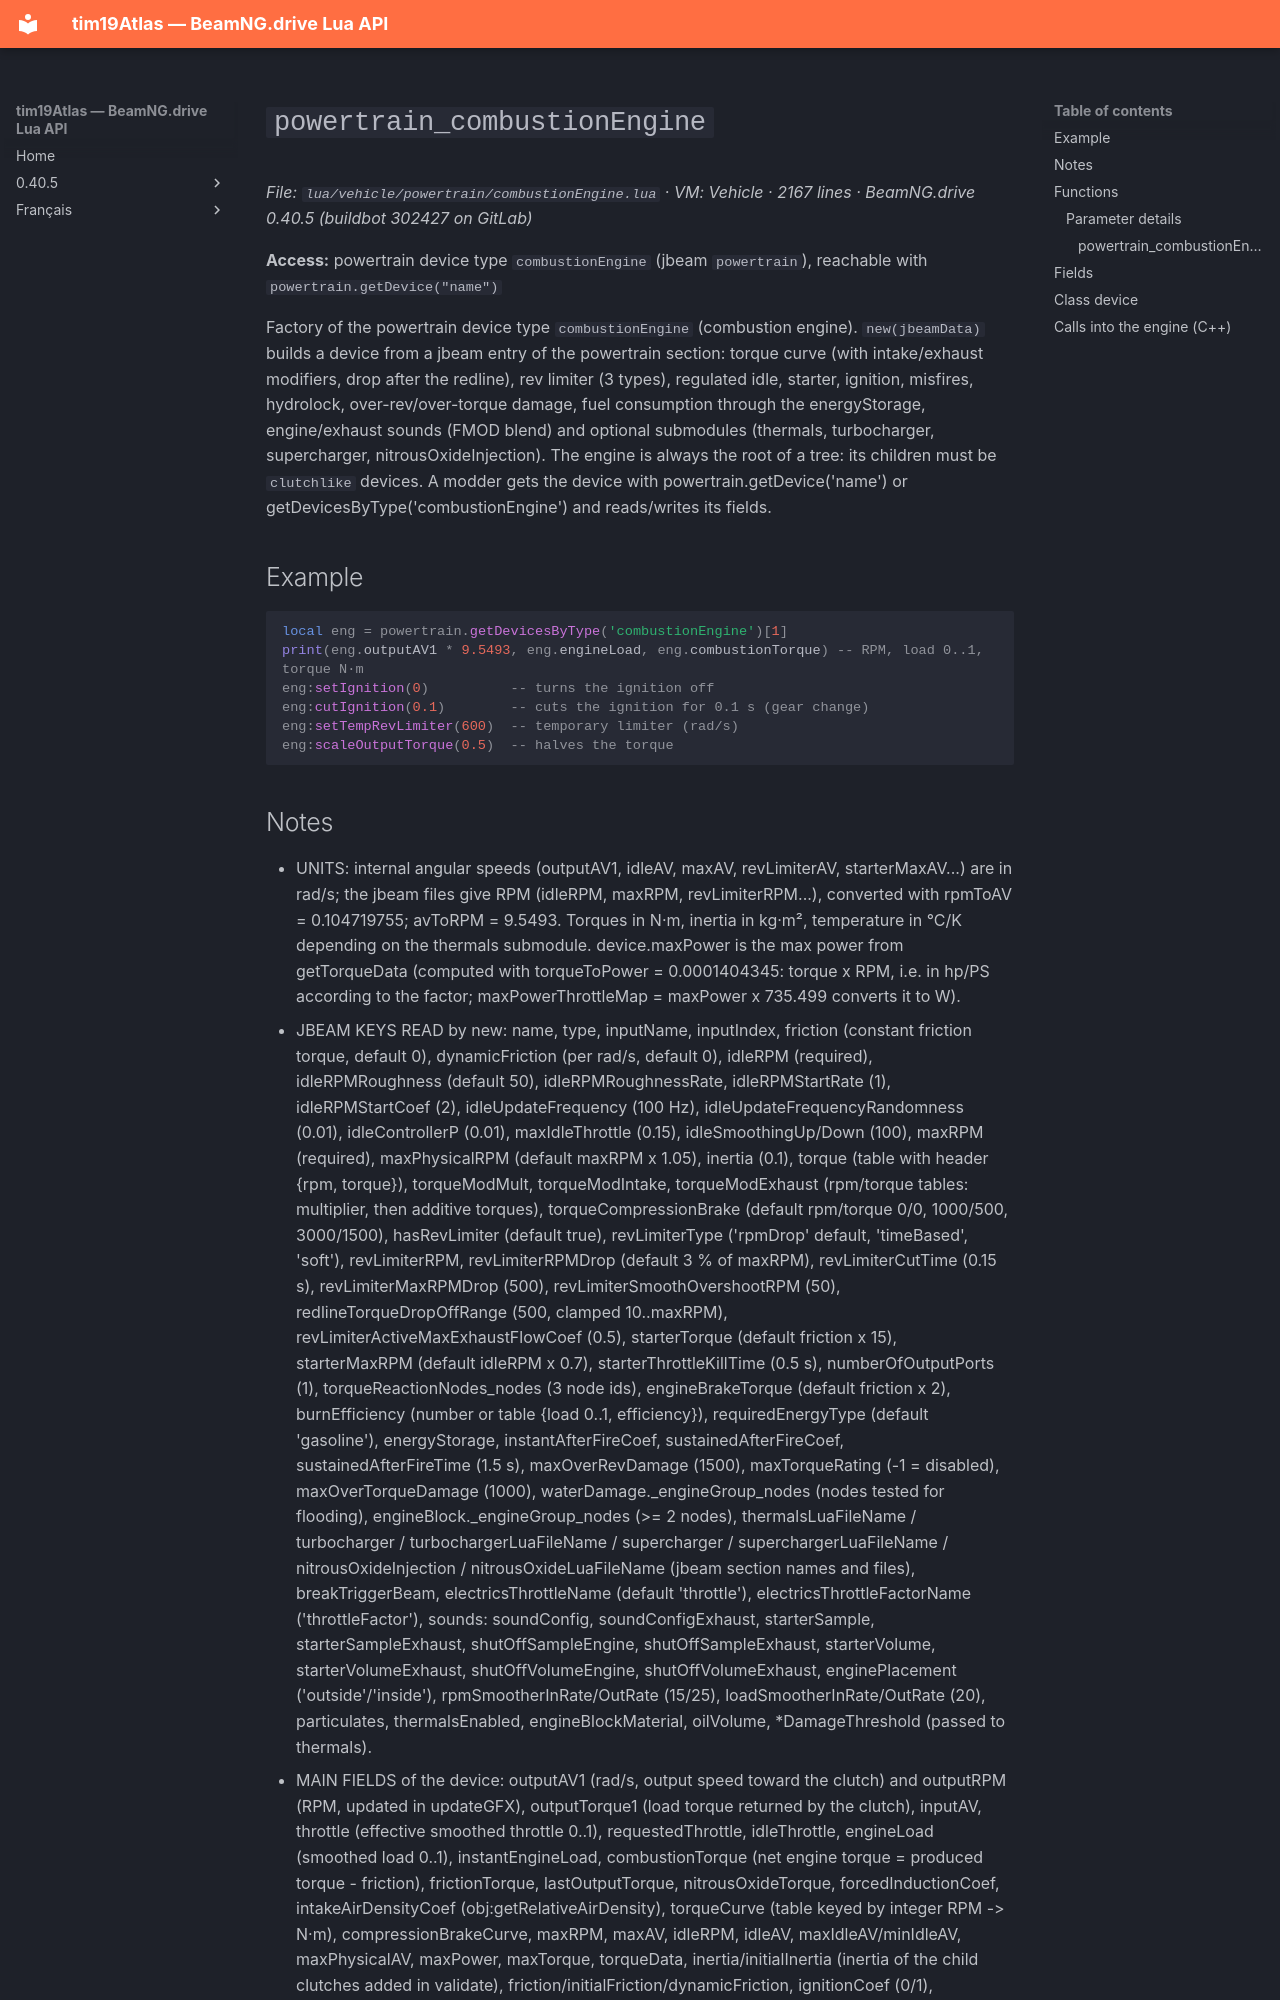

repository: Tim0219800/beamng-lua-atlas · page: 0.40.5/vehicle/powertrain/combustionEngine.html · generator: mkdocs

# `powertrain_combustionEngine`

*File: `lua/vehicle/powertrain/combustionEngine.lua` · VM: Vehicle · 2167 lines · BeamNG.drive 0.40.5 (buildbot 302427 on GitLab)*

**Access:** powertrain device type `combustionEngine` (jbeam `powertrain`), reachable with `powertrain.getDevice("name")`

Factory of the powertrain device type `combustionEngine` (combustion engine). `new(jbeamData)` builds a device from a jbeam entry of the powertrain section: torque curve (with intake/exhaust modifiers, drop after the redline), rev limiter (3 types), regulated idle, starter, ignition, misfires, hydrolock, over-rev/over-torque damage, fuel consumption through the energyStorage, engine/exhaust sounds (FMOD blend) and optional submodules (thermals, turbocharger, supercharger, nitrousOxideInjection). The engine is always the root of a tree: its children must be `clutchlike` devices. A modder gets the device with powertrain.getDevice('name') or getDevicesByType('combustionEngine') and reads/writes its fields.

## Example

```lua
local eng = powertrain.getDevicesByType('combustionEngine')[1]
print(eng.outputAV1 * 9.5493, eng.engineLoad, eng.combustionTorque) -- RPM, load 0..1, torque N·m
eng:setIgnition(0)          -- turns the ignition off
eng:cutIgnition(0.1)        -- cuts the ignition for 0.1 s (gear change)
eng:setTempRevLimiter(600)  -- temporary limiter (rad/s)
eng:scaleOutputTorque(0.5)  -- halves the torque
```
